Run: headless pygame with SDL's dummy video driver; simulated clock (each Clock.tick advances the game by its frame time, no real sleeping); random seed 0; keys injected as events and as key.get_pressed() state; no mouse input; restart key R tapped at the start of phases 3 and 4.
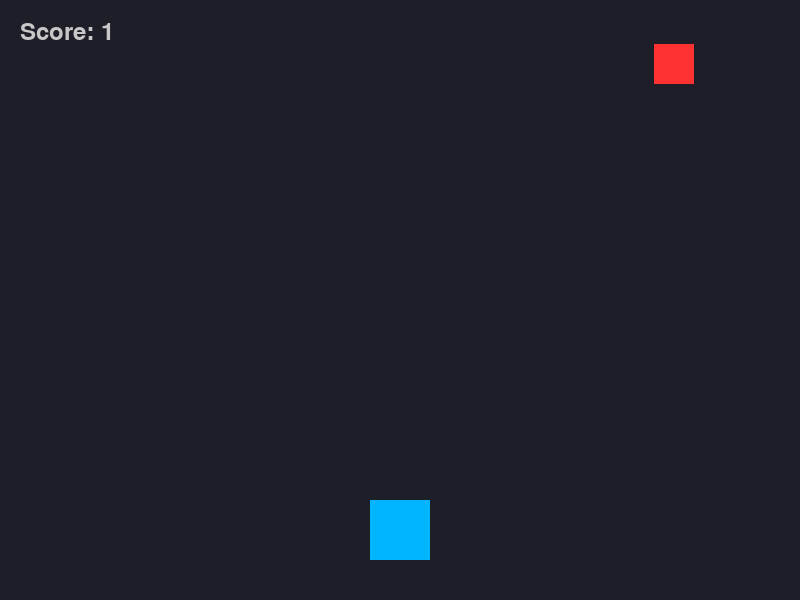
Frame 1 of 4 · flips 1–60 · no input
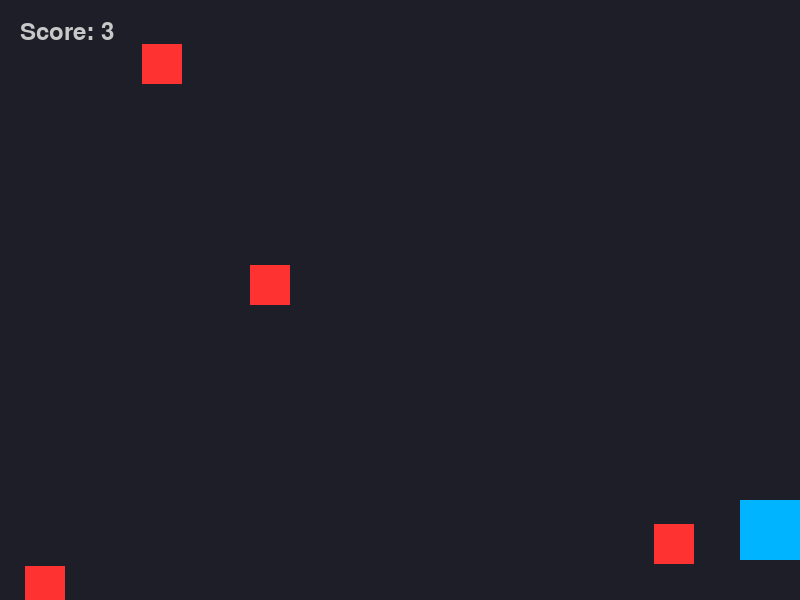
Frame 2 of 4 · flips 61–180 · tapped SPACE, RETURN · held RIGHT (→), D
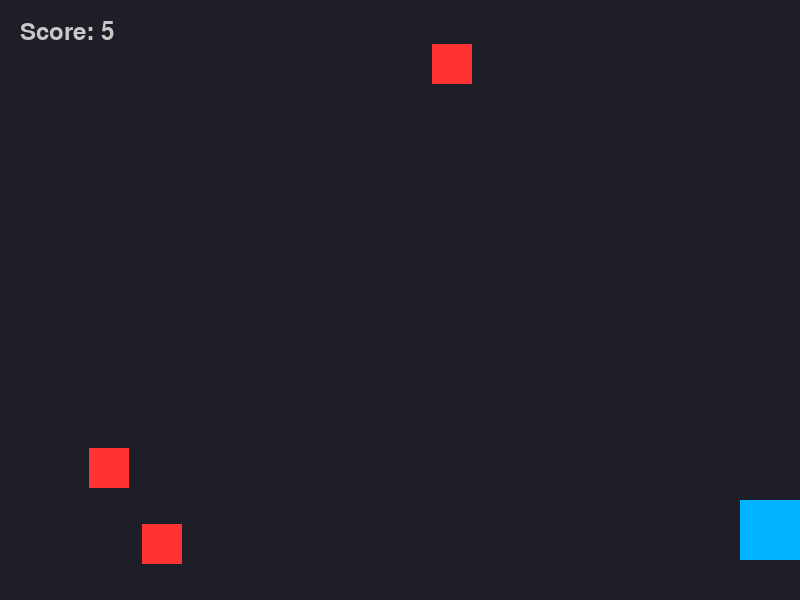
Frame 3 of 4 · flips 181–300 · tapped R · held DOWN (↓), S
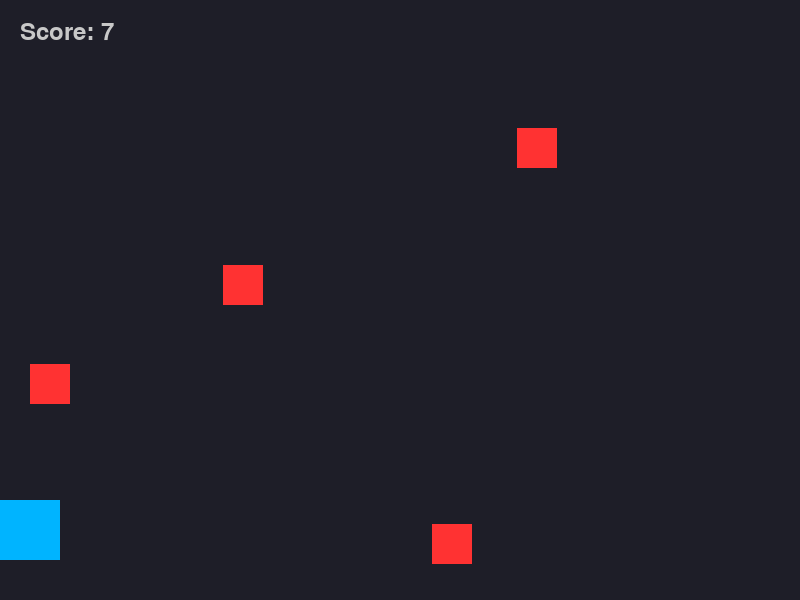
Frame 4 of 4 · flips 301–420 · tapped R · held LEFT (←), A, UP (↑), W

The pygame program that drew these frames:

import pygame
import random
import sys

# Constants
SCREEN_WIDTH = 800
SCREEN_HEIGHT = 600
FPS = 60
PLAYER_SIZE = 60
PLAYER_Y = SCREEN_HEIGHT - 40 - PLAYER_SIZE
PLAYER_SPEED = 7
OBSTACLE_SIZE = 40
OBSTACLE_MIN_SPEED = 4
OBSTACLE_MAX_SPEED = 8
OBSTACLE_SPAWN_RATE = 40  # frames between spawns
COLOR_BG = (30, 30, 40)
COLOR_PLAYER = (0, 180, 255)
COLOR_OBSTACLE = (255, 50, 50)
COLOR_TEXT = (255, 255, 255)
COLOR_HUD = (200, 200, 200)

# Initialize pygame
pygame.init()
screen = pygame.display.set_mode((SCREEN_WIDTH, SCREEN_HEIGHT))
pygame.display.set_caption("Dodge Blocks Easy")
clock = pygame.time.Clock()
font = pygame.font.SysFont(None, 36)
small_font = pygame.font.SysFont(None, 24)

# Set random seed
random.seed(42)

def main():
    # Game state variables
    running = True
    game_over = False
    score = 0
    frames = 0
    
    # Player initialization
    player_x = (SCREEN_WIDTH - PLAYER_SIZE) // 2
    keys = pygame.key.get_pressed()
    
    # Obstacles list
    obstacles = []
    
    while running:
        # Event handling
        for event in pygame.event.get():
            if event.type == pygame.QUIT:
                running = False
            elif event.type == pygame.KEYDOWN:
                if event.key == pygame.K_ESCAPE:
                    running = False
                elif event.key == pygame.K_r and game_over:
                    # Restart game
                    main()
                    return
        
        # Clear screen
        screen.fill(COLOR_BG)
        
        # Handle input
        keys = pygame.key.get_pressed()
        if not game_over:
            if keys[pygame.K_LEFT] or keys[pygame.K_a]:
                player_x -= PLAYER_SPEED
            if keys[pygame.K_RIGHT] or keys[pygame.K_d]:
                player_x += PLAYER_SPEED
                
            # Clamp player position
            player_x = max(0, min(SCREEN_WIDTH - PLAYER_SIZE, player_x))
            
            # Spawn obstacles
            frames += 1
            if frames % OBSTACLE_SPAWN_RATE == 0:
                obst_x = random.randint(0, SCREEN_WIDTH - OBSTACLE_SIZE)
                obst_y = -OBSTACLE_SIZE
                obst_speed = random.randint(OBSTACLE_MIN_SPEED, OBSTACLE_MAX_SPEED)
                obstacles.append([obst_x, obst_y, obst_speed])
                
            # Update obstacles
            for obst in obstacles:
                obst[1] += obst[2]
                
            # Remove off-screen obstacles
            obstacles = [obst for obst in obstacles if obst[1] < SCREEN_HEIGHT]
            
            # Update score
            score = frames // FPS
            
            # Collision detection
            player_rect = pygame.Rect(player_x, PLAYER_Y, PLAYER_SIZE, PLAYER_SIZE)
            for obst in obstacles:
                obst_rect = pygame.Rect(obst[0], obst[1], OBSTACLE_SIZE, OBSTACLE_SIZE)
                if player_rect.colliderect(obst_rect):
                    game_over = True
                    break
            
            # Draw player
            pygame.draw.rect(screen, COLOR_PLAYER, (player_x, PLAYER_Y, PLAYER_SIZE, PLAYER_SIZE))
            
            # Draw obstacles
            for obst in obstacles:
                pygame.draw.rect(screen, COLOR_OBSTACLE, (obst[0], obst[1], OBSTACLE_SIZE, OBSTACLE_SIZE))
        else:
            # Draw game over screen
            pass
        
        # Draw HUD
        score_text = font.render(f"Score: {score}", True, COLOR_HUD)
        screen.blit(score_text, (20, 20))
        
        # Draw game over screen if needed
        if game_over:
            game_over_text = font.render("Game Over", True, COLOR_TEXT)
            final_score_text = font.render(f"Final Score: {score}", True, COLOR_TEXT)
            restart_text = small_font.render("Press R to Restart", True, COLOR_TEXT)
            
            # Center the text
            screen.blit(game_over_text, game_over_text.get_rect(center=(SCREEN_WIDTH//2, SCREEN_HEIGHT//2 - 60)))
            screen.blit(final_score_text, final_score_text.get_rect(center=(SCREEN_WIDTH//2, SCREEN_HEIGHT//2 - 20)))
            screen.blit(restart_text, restart_text.get_rect(center=(SCREEN_WIDTH//2, SCREEN_HEIGHT//2 + 20)))
        
        # Update display
        pygame.display.flip()
        clock.tick(FPS)

if __name__ == "__main__":
    main()
    pygame.quit()
    sys.exit()
